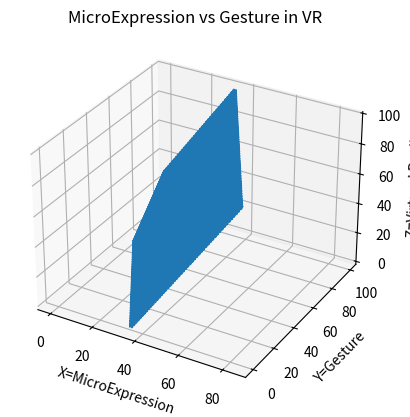

This chart was generated by the following Python code:
import numpy as np
import matplotlib.pyplot as plt
from mpl_toolkits import mplot3d
M = []
G = []
S_VR = []
for m in range(0,100):
    for g in range(0,100):
        for s_vr in range(100):
            if(2 * m + g - s_vr <= 70 and 2 * m + g - s_vr >= 68):
                M.append(m)
                G.append(g)
                S_VR.append(s_vr)

fig = plt.figure()
ax = fig.add_subplot(111, projection='3d')
ax.plot(M,G,S_VR)
ax.set_title("MicroExpression vs Gesture in VR")
ax.set_xlabel("X=MicroExpression")
ax.set_ylabel("Y=Gesture")
ax.set_zlabel("Z=Virtural Reality")
plt.show()
